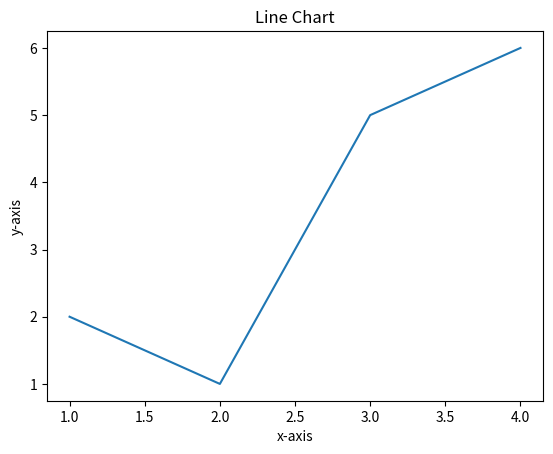

Source code (Python):
import matplotlib.pyplot as plt

x = [1,2,3,4]
y = [2,1,5,6]

plt.xlabel("x-axis")
plt.ylabel("y-axis")
plt.plot(x,y)
plt.title("Line Chart")

plt.show()
